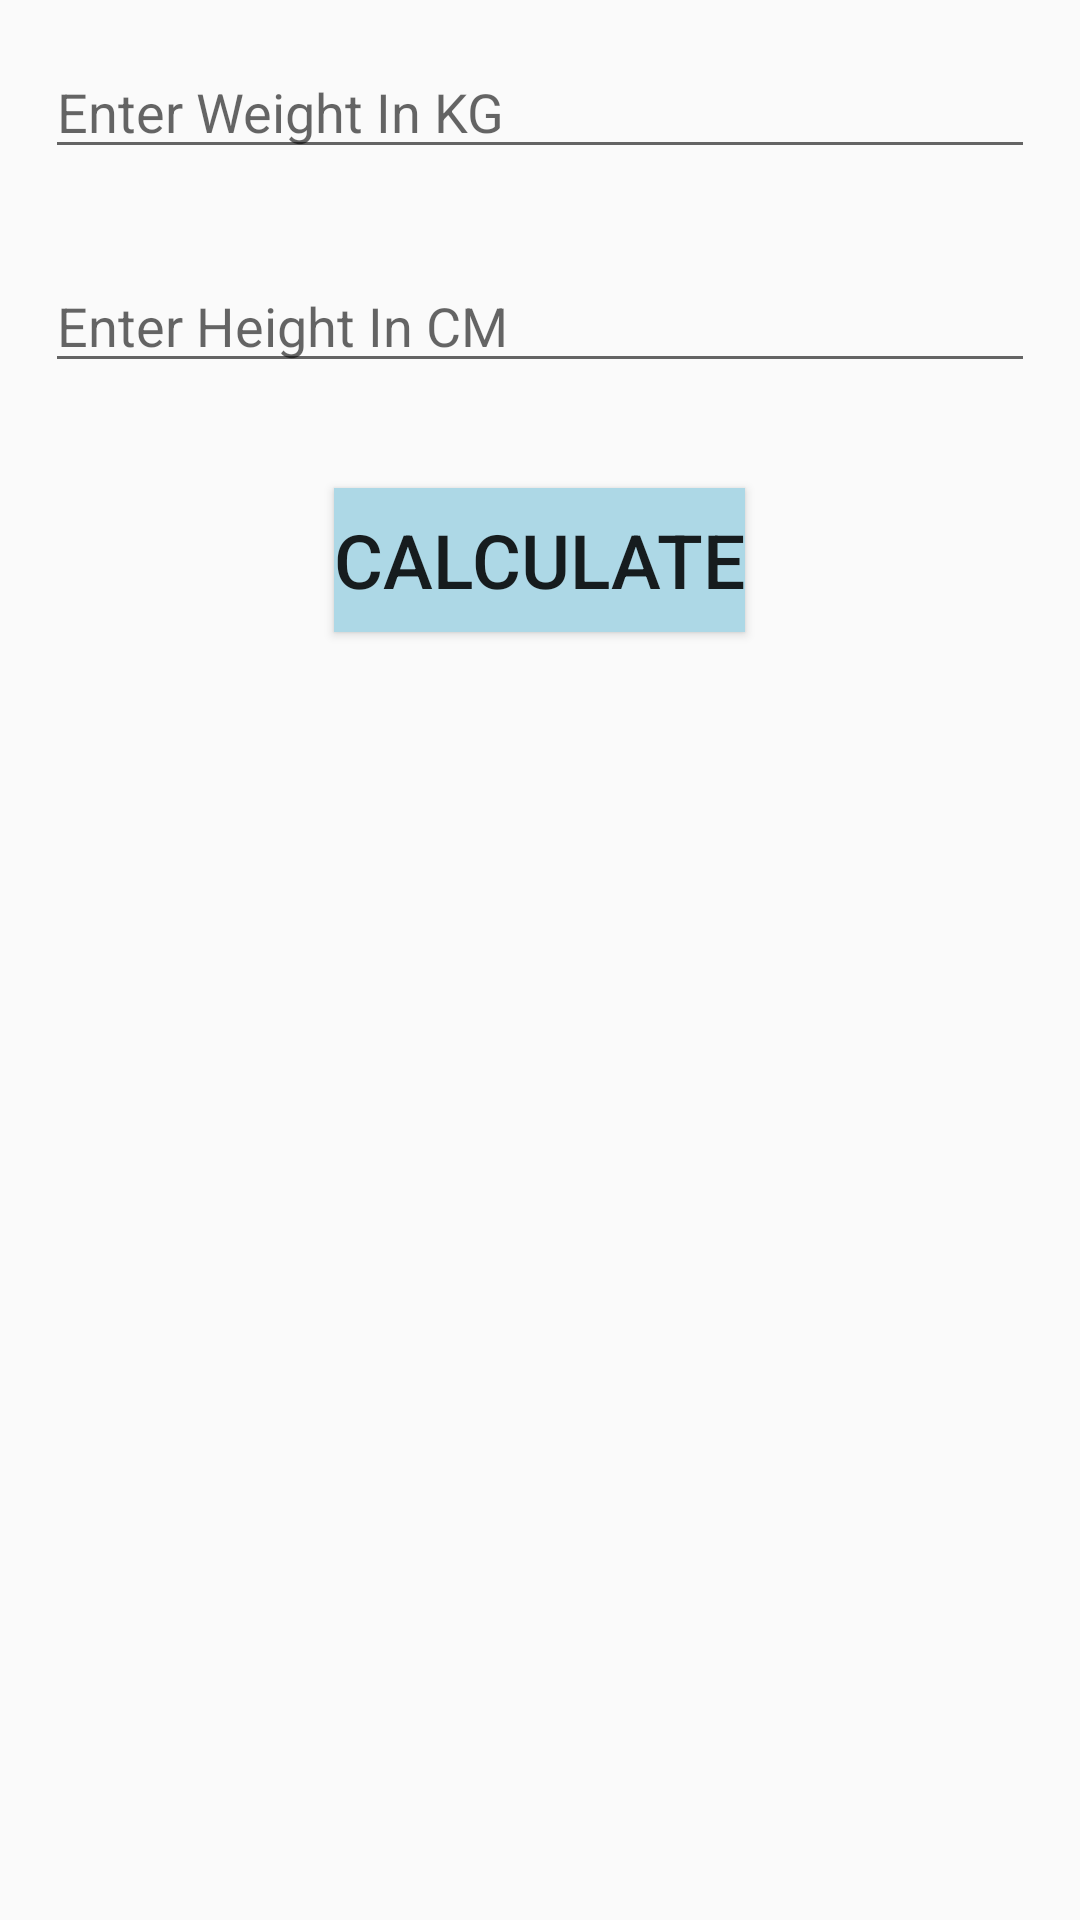

The Android layout XML behind this screen, and the referenced resources:
<!-- AndroidManifest.xml: application theme Theme.FirstApplication -->
<!-- res/layout/main_activity.xml -->
<?xml version="1.0" encoding="utf-8"?>
<RelativeLayout xmlns:android="http://schemas.android.com/apk/res/android"
    xmlns:tools="http://schemas.android.com/tools"
    android:layout_width="match_parent"
    android:layout_height="match_parent"
    xmlns:app="http://schemas.android.com/apk/res-auto">

    <EditText
        android:id="@+id/enterweight_1"
        android:layout_width="match_parent"
        android:layout_height="wrap_content"
        android:hint="@string/enter_weight"
        android:inputType="numberDecimal"
        android:layout_margin="15dp"
        android:layout_marginTop="15dp"

        />

    <EditText
        android:id="@+id/enterheight_1"
        android:layout_width="match_parent"
        android:layout_height="wrap_content"
        android:hint="@string/enter_height"
        android:inputType="numberDecimal"
        android:layout_margin="15dp"
        android:layout_marginTop="15dp"
        android:layout_below="@id/enterweight_1"
        />

    <Button
        android:id="@+id/Calculate_BMI"
        android:layout_width="wrap_content"
        android:layout_height="wrap_content"
        android:layout_below="@id/enterheight_1"
        android:text="@string/btn_Calculate_BMI"
        android:layout_centerHorizontal="true"
        android:textSize="25sp"
        android:layout_marginTop="20dp"
        android:background="@color/lightblue"
        />

    <TextView
        android:id="@+id/result"
        android:layout_width="wrap_content"
        android:layout_height="wrap_content"
        android:layout_above="@id/message_underORoverWeight"
        android:layout_centerHorizontal="true"
        android:textSize="35sp"
        android:layout_marginBottom="20dp"
        />
    <TextView
        android:id="@+id/message_underORoverWeight"
        android:layout_width="wrap_content"
        android:layout_height="wrap_content"
        android:layout_alignParentBottom="true"
        android:textSize="40sp"
        android:fontFamily="monospace"
        android:layout_centerHorizontal="true"
        android:textStyle="bold"
        android:layout_marginBottom="50dp"
        />

</RelativeLayout>
<!-- resources referenced by this layout -->
<resources>
  <color name="lightblue">#ADD8E6</color>
  <string name="btn_Calculate_BMI">Calculate</string>
  <string name="enter_height">Enter Height In CM</string>
  <string name="enter_weight">Enter Weight In KG</string>
  <style name="Theme.FirstApplication" parent="Theme.AppCompat.Light">
          
          <item name="colorPrimaryVariant">@color/nightmode</item>
          <item name="colorOnPrimary">#84C9FB</item>
          
          <item name="colorSecondary">@color/teal_200</item>
          <item name="colorSecondaryVariant">@color/teal_700</item>
          <item name="colorOnSecondary">@color/black</item>
          
          <item name="android:statusBarColor">?attr/colorPrimaryVariant</item>
          
      </style>
  <color name="nightmode">#243447</color>
  <color name="teal_200">#FF03DAC5</color>
  <color name="teal_700">#FF018786</color>
  <color name="black">#FF000000</color>
</resources>
